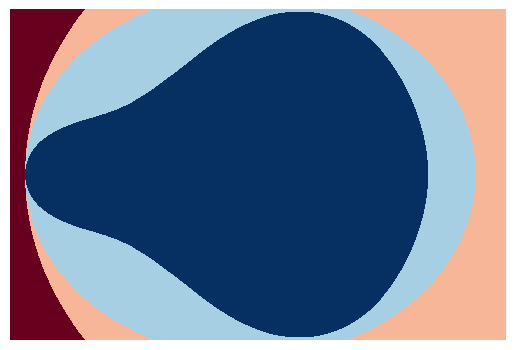

The matplotlib source for this figure:
import numpy as np
import matplotlib.pyplot as plt

x_pixels = 1000
y_pixels = round((2/3) * x_pixels)
x=np.linspace(-2.1, 1.2, x_pixels) # get 3:2 ratio because it looks good 
y=np.linspace(-1.2, 1.2, y_pixels) * 1j
complex_num = x + y.reshape(y_pixels, 1)
array=np.zeros((y_pixels, x_pixels))

iteration = 4
z = 0

for i in range(1, iteration + 1): # from 1 to iteration + 1 because array is a zero array
    z = z ** 2 + complex_num
    condition = (abs(z) >= 2) & (array == 0) # absolute value of z is greater than 0 and the array value has not been filled
    array[condition] = i
else:
    array[array == 0] = iteration

plt.figure(dpi = 100)
plt.imshow(array, cmap = 'RdBu', interpolation = 'None')
plt.axis("off")
plt.show();